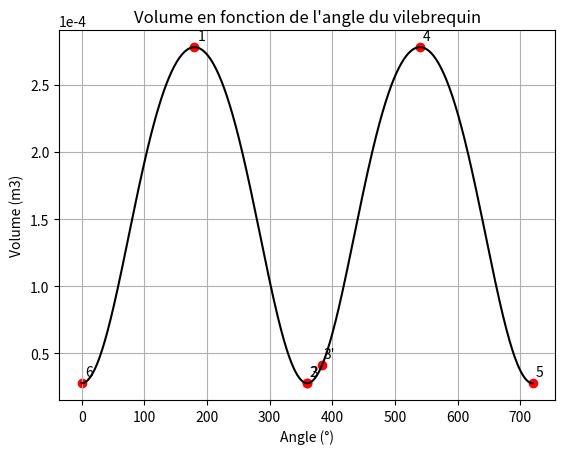
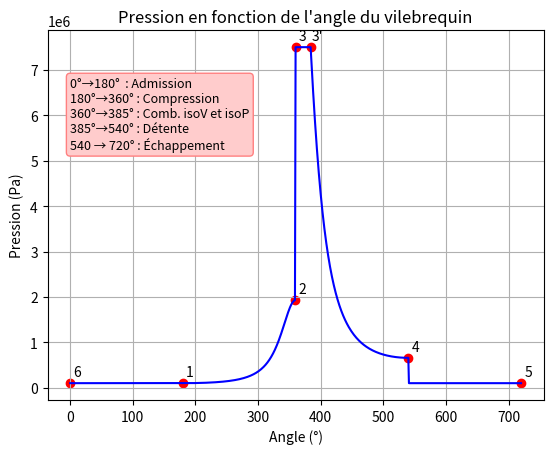
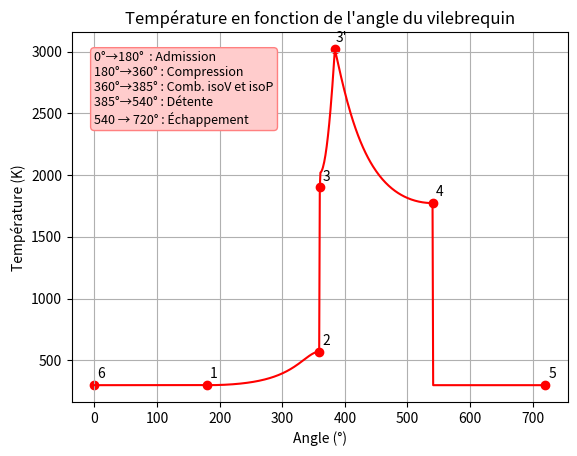
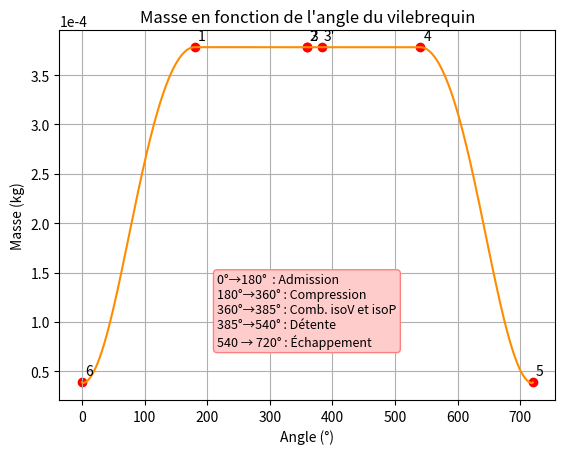
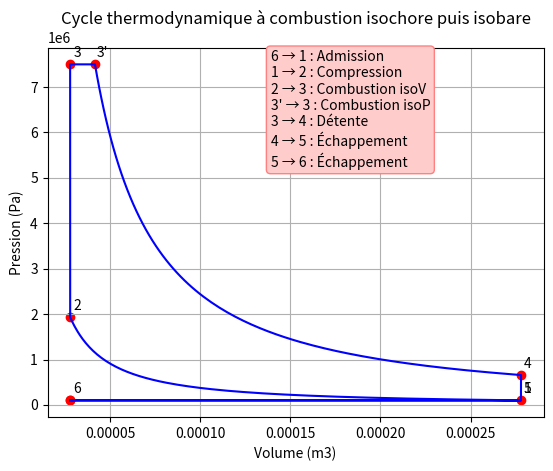
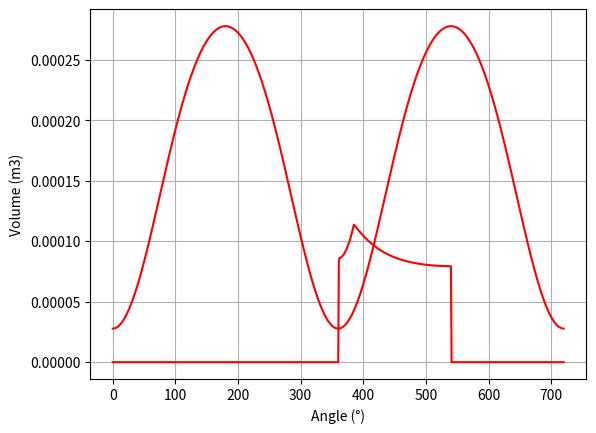

The script that saved these images, in order:
from math import *
from math import *
import numpy as np
import matplotlib.pyplot as plt
import os
import matplotlib.ticker as mticker
from matplotlib.ticker import FormatStrFormatter
from matplotlib.ticker import ScalarFormatter
from scipy.ndimage import gaussian_filter1d

# Tracer le volume en fonction de l'angle du vilebrequin
r_c=10
V_d = 2.78e-4
V_c = 2.78e-5
gamma = 1.28
L = 0.039
R = L/2 

# Définition de la vitesse à partir de l'angle du vilebrequin 
angle = np.linspace(0, 720, 721)
theta= np.radians(angle)

term = 3.5**2 - np.sin(theta)**2
V = V_c * (1 + 0.5 * (r_c - 1) * (3.5+ 1 - np.cos(theta) - np.sqrt(term)))


# Tracer les valeurs pour tout le cycle en fonction de l'angle du vilebrequin
r = 273
rho = 1.37e1

P = [101325 for x in range(0,721)]
T = [300 for x in range(0,721)]
m = [3.87e-5 for x in range(0,721)]
cv = 1111.57
E = -2800000
volume = [0 for x in range(0,721)]

for i in range(0,len(angle)) : 
    if 0 < angle[i] < 181 :
        P[i]  = 101325 
        T[i] = 300
        m[i] = P[i]*V[i]/(r*T[i])*1.1
    elif 180 < angle[i] < 360 :
        P[i] = P[i-1] *(V[i-1]/V[i])**(gamma)
        T[i] = T[i-1] * (V[i-1]/V[i])**(gamma-1)
        m[i] = P[i]*V[i]/(r*T[i])*1.1
    elif angle[i] == 360 :
        P[i] = 7.5e6
        m[i] = m[i-1]
        T[i] = P[i]*V[i]/(290*m[i])
    elif 360 < angle[i] < 541 :
        m[i] = m[360]
        P[i] = P[360]
        m_brulee = (T[i-1] - T[i])* m[i]*cv/E 
        m_restante = m[i] - m_brulee
        #print("Masse brûlée à 360° : ", m_brulee)
        #print("Masse restante à 360° : ", m_restante)
        T[i] = T[i-1] - m_restante*E/(m[i]*cv)
        volume[i] = m[i]*r*T[i]/P[i]
        T[i] = P[i]*V[i]/(r*m[i])
        if V[i] > 4.24e-5 :
            P[i] = P[i-1] *(V[i-1]/V[i])**(gamma)
            T[i] = T[i-1] *(V[i-1]/V[i])**(gamma-1)
    elif angle[i] == 540 :
        m[i]= m[i-1]
    elif 540 < angle[i] < 720 :
        m[i] = P[i]*V[i]/(r*T[i])*1.1


t = ("6 → 1 : Admission\n"
     "1 → 2 : Compression\n"
     "2 → 3 : Combustion isoV\n"
     "3' → 3 : Combustion isoP\n"
     "3 → 4 : Détente\n"
     "4 → 5 : Échappement\n"
     "5 → 6 : Échappement")

t_angle = ("0°→180°  : Admission\n"
            "180°→360° : Compression\n"
            "360°→385° : Comb. isoV et isoP\n"
            "385°→540° : Détente\n"
            "540 → 720° : Échappement" )

indices = [1,2,3,"3'",4,5,6]
V_points = [ V[180], V[359],V[360],V[384],V[539],V[541], V[720]]
P_points = [ P[180], P[359],P[360],P[384],P[539],P[541], P[720]]

indices_angles = [6,1,2,3,"3'",4,5]
points_angles = [0,180, 359,360, 384, 540, 720]
volume_angles = [ V[0],V[180], V[359],V[360],V[384],V[540], V[720]]
pression_angles = [ P[0],P[180], P[359],P[360],P[384],P[540], P[720]]
masse_angles = [ m[0],m[180], m[359],m[360],m[384],m[540], m[720]]
temperature_angles = [ T[0],T[180], T[359],T[360],T[384],T[540], T[720]]

plt.figure(0)
plt.plot(angle, V, label='V', color='black')
plt.scatter(points_angles, volume_angles, label='V', color='red')
plt.xlabel('Angle (°)')
plt.ylabel('Volume (m3)')
plt.ticklabel_format(axis='y', style='sci', scilimits=(0, 0))
plt.grid()
for i, (x, y) in enumerate(zip(points_angles, volume_angles)):
    plt.annotate(f'{indices_angles[i]}', (x, y), textcoords="offset points", xytext=(5, 5), ha='center')
plt.title('Volume en fonction de l\'angle du vilebrequin')
plt.savefig('isob_volume.png')


plt.figure(1)
plt.plot(angle, P, label='P', color='b')
plt.scatter(points_angles, pression_angles, label='P', color='red')
plt.xlabel('Angle (°)')
plt.ylabel('Pression (Pa)')
plt.text(0, np.max(P)*0.7, t_angle, ha='left', bbox=dict(boxstyle="round", ec=(1., 0.5, 0.5),fc=(1., 0.8, 0.8)), fontsize=9)
plt.ticklabel_format(axis='y', style='sci', scilimits=(0, 0))
plt.grid()
for i, (x, y) in enumerate(zip(points_angles, pression_angles)):
    plt.annotate(f'{indices_angles[i]}', (x, y), textcoords="offset points", xytext=(5, 5), ha='center')
plt.title('Pression en fonction de l\'angle du vilebrequin')
plt.savefig('isob_pressure.png')

print("Pression à 0, 180, 359, 360 et 540° : ", P[0], P[180], P[359], P[360], P[540])
print("Volume à 0, 180, 359, 360 et 540° : ", V[0], V[180], V[359], V[360], V[540])
print("Température à 0, 180, 359, 360 et 540° : ", T[0], T[180], T[359], T[360], T[540])

plt.figure(2)
plt.plot(angle, T, label='T', color='red')
plt.scatter(points_angles, temperature_angles, label='T', color='red')
plt.xlabel('Angle (°)')
plt.ylabel('Température (K)')
plt.grid()
plt.text(0, np.max(T)*0.8, t_angle, ha='left', bbox=dict(boxstyle="round", ec=(1., 0.5, 0.5),fc=(1., 0.8, 0.8)), fontsize=9)
for i, (x, y) in enumerate(zip(points_angles, temperature_angles)):
    plt.annotate(f'{indices_angles[i]}', (x, y), textcoords="offset points", xytext=(5, 5), ha='center')
plt.title('Température en fonction de l\'angle du vilebrequin')
plt.savefig('isob_temperature.png')
print("Température à 0, 180, 360 et 540° : ", T[0], T[180], T[360], T[540])

plt.figure(3)
plt.plot(angle, m, label='m', color='darkorange')
plt.scatter(points_angles, masse_angles, label='m', color='red')
plt.xlabel('Angle (°)')
plt.ylabel('Masse (kg)')
plt.ticklabel_format(axis='y', style='sci', scilimits=(0, 0))
plt.grid()
plt.text(np.max(angle)*0.3, np.max(m)*0.2, t_angle, ha='left', bbox=dict(boxstyle="round", ec=(1., 0.5, 0.5),fc=(1., 0.8, 0.8)), fontsize=9)
for i, (x, y) in enumerate(zip(points_angles, masse_angles)):
    plt.annotate(f'{indices_angles[i]}', (x, y), textcoords="offset points", xytext=(5, 5), ha='center')
plt.title('Masse en fonction de l\'angle du vilebrequin')
plt.savefig('isob_mass.png')
print("Masse à 0, 180, 360 et 540° : ", m[0], m[180], m[360], m[540])


# Tracer le cycle thermodynamique
plt.figure(4)
plt.plot(V, P, color='b')
plt.scatter(volume_angles, pression_angles, color='red')
plt.xlabel('Volume (m3)')
plt.ylabel('Pression (Pa)')
plt.grid()
plt.text(np.max(V)*0.5, np.max(P)*0.7, t, ha='left', bbox=dict(boxstyle="round", ec=(1., 0.5, 0.5),fc=(1., 0.8, 0.8)))
for i, (x, y) in enumerate(zip(V_points, P_points)):
    plt.annotate(f'{indices[i]}', (x, y), textcoords="offset points", xytext=(5, 5), ha='center')
plt.title('Cycle thermodynamique à combustion isochore puis isobare')
plt.savefig('isob_cycle.png')

plt.figure(5)
plt.plot(angle,V, color='red')
plt.plot(angle,volume, color='red')
plt.xlabel('Angle (°)')
plt.ylabel('Volume (m3)')
plt.grid()


# Calcul énergétique : 

#plt.show()
alpha = P[360] / P[359]
beta =  V[384] / V[359]
eta_cycle = 1 - (1 / r_c**(gamma - 1)) * ((alpha * beta**gamma - 1) / (alpha * gamma * (beta - 1) + alpha - 1))
print("Alpha : ", alpha)
print("Beta : ", beta)
print("Efficacité du cycle : ", eta_cycle)

P_1 = 101325
T_1 = 300
cv = 1111
c_p= 1432
Q_star = cv*(T[360] - T[359]) + c_p*(T[384] - T[360])
print("Q* (J/kg) : ", Q_star)

P_mep = P_1 * (Q_star / (cv * T_1 * (gamma - 1))) * ((r_c) / (r_c - 1)) * eta_cycle
P_3 = P[360]

P_mep_bis = P_3 * (Q_star / (cv * T_1 * (gamma - 1))) * ((r_c) / (r_c - 1)) * eta_cycle / (alpha * r_c ** gamma)
print("Pmep (bar): ", P_mep/1e5)
print("Pmep bis (bar): ", P_mep_bis/1e5)
W = np.trapz(P, V) 
print("Travail total (J) : ", W)
